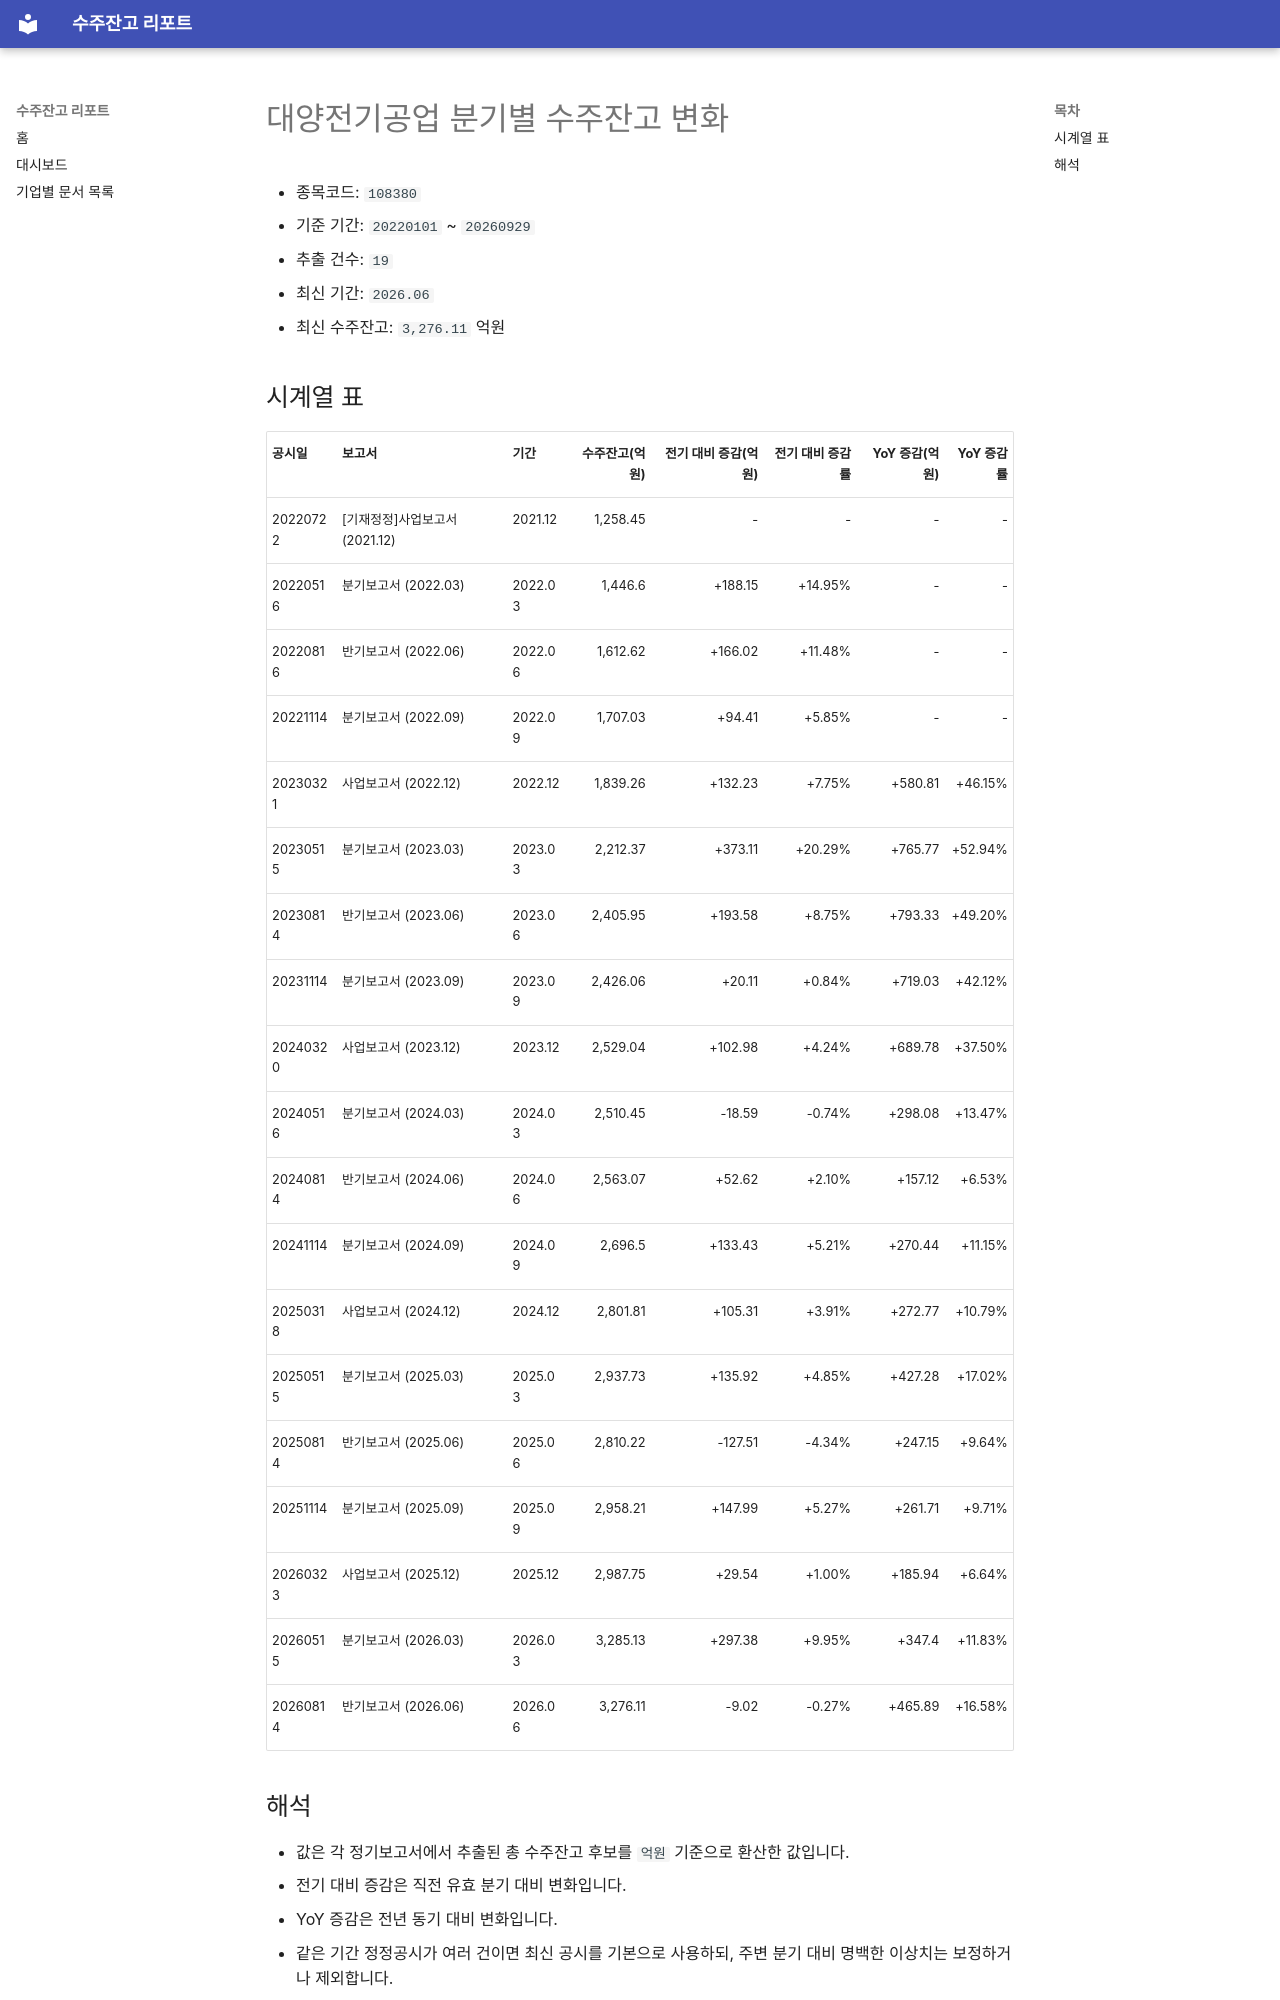

repository: agent-jaden/order-backlog-dashboard · page: companies/대양전기공업_수주잔고(108380)/index.html · generator: mkdocs

# 대양전기공업 분기별 수주잔고 변화

- 종목코드: `108380`
- 기준 기간: `20220101` ~ `20260929`
- 추출 건수: `19`
- 최신 기간: `2026.06`
- 최신 수주잔고: `3,276.11` 억원

## 시계열 표

| 공시일 | 보고서 | 기간 | 수주잔고(억원) | 전기 대비 증감(억원) | 전기 대비 증감률 | YoY 증감(억원) | YoY 증감률 |
| --- | --- | --- | ---: | ---: | ---: | ---: | ---: |
| 20220722 | [기재정정]사업보고서 (2021.12) | 2021.12 | 1,258.45 | - | - | - | - |
| 20220516 | 분기보고서 (2022.03) | 2022.03 | 1,446.6 | +188.15 | +14.95% | - | - |
| 20220816 | 반기보고서 (2022.06) | 2022.06 | 1,612.62 | +166.02 | +11.48% | - | - |
| 20221114 | 분기보고서 (2022.09) | 2022.09 | 1,707.03 | +94.41 | +5.85% | - | - |
| 20230321 | 사업보고서 (2022.12) | 2022.12 | 1,839.26 | +132.23 | +7.75% | +580.81 | +46.15% |
| 20230515 | 분기보고서 (2023.03) | 2023.03 | 2,212.37 | +373.11 | +20.29% | +765.77 | +52.94% |
| 20230814 | 반기보고서 (2023.06) | 2023.06 | 2,405.95 | +193.58 | +8.75% | +793.33 | +49.20% |
| 20231114 | 분기보고서 (2023.09) | 2023.09 | 2,426.06 | +20.11 | +0.84% | +719.03 | +42.12% |
| 20240320 | 사업보고서 (2023.12) | 2023.12 | 2,529.04 | +102.98 | +4.24% | +689.78 | +37.50% |
| 20240516 | 분기보고서 (2024.03) | 2024.03 | 2,510.45 | -18.59 | -0.74% | +298.08 | +13.47% |
| 20240814 | 반기보고서 (2024.06) | 2024.06 | 2,563.07 | +52.62 | +2.10% | +157.12 | +6.53% |
| 20241114 | 분기보고서 (2024.09) | 2024.09 | 2,696.5 | +133.43 | +5.21% | +270.44 | +11.15% |
| 20250318 | 사업보고서 (2024.12) | 2024.12 | 2,801.81 | +105.31 | +3.91% | +272.77 | +10.79% |
| 20250515 | 분기보고서 (2025.03) | 2025.03 | 2,937.73 | +135.92 | +4.85% | +427.28 | +17.02% |
| 20250814 | 반기보고서 (2025.06) | 2025.06 | 2,810.22 | -127.51 | -4.34% | +247.15 | +9.64% |
| 20251114 | 분기보고서 (2025.09) | 2025.09 | 2,958.21 | +147.99 | +5.27% | +261.71 | +9.71% |
| 20260323 | 사업보고서 (2025.12) | 2025.12 | 2,987.75 | +29.54 | +1.00% | +185.94 | +6.64% |
| 20260515 | 분기보고서 (2026.03) | 2026.03 | 3,285.13 | +297.38 | +9.95% | +347.4 | +11.83% |
| 20260814 | 반기보고서 (2026.06) | 2026.06 | 3,276.11 | -9.02 | -0.27% | +465.89 | +16.58% |
